Dataset: Dataset (GitHub, mehathab-a/Projects-2). Classes: healthy, non sprayable, sprayable.

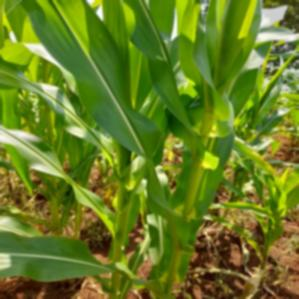
Label: healthy

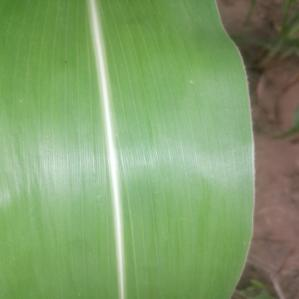
Label: healthy

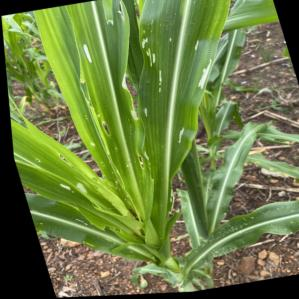
Label: sprayable

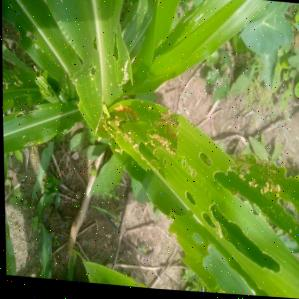
Label: non sprayable

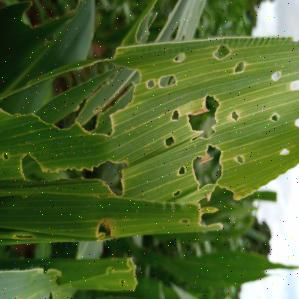
Label: non sprayable

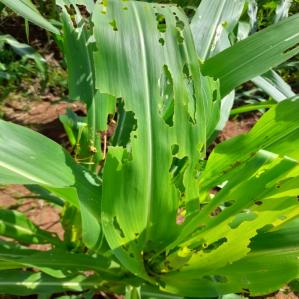
Label: sprayable
